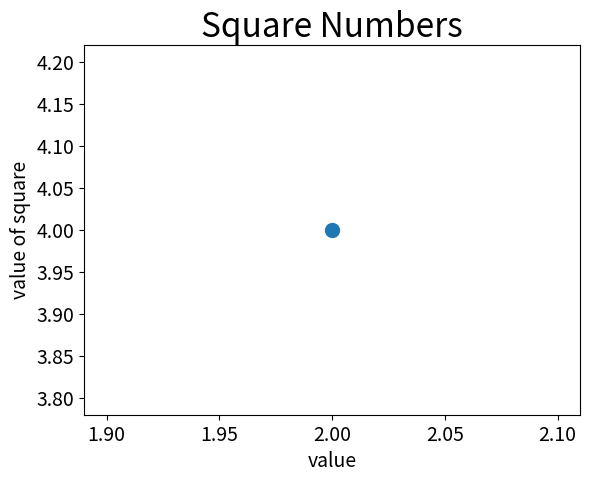

Reproduce this figure in Python.
import matplotlib.pyplot as plt 

plt.scatter(2, 4, s=100)

plt.title("Square Numbers", fontsize = 24)
plt.xlabel("value", fontsize = 14)
plt.ylabel("value of square", fontsize = 14)

plt.tick_params(axis = 'both', which = 'major', labelsize = 14)

plt.show()